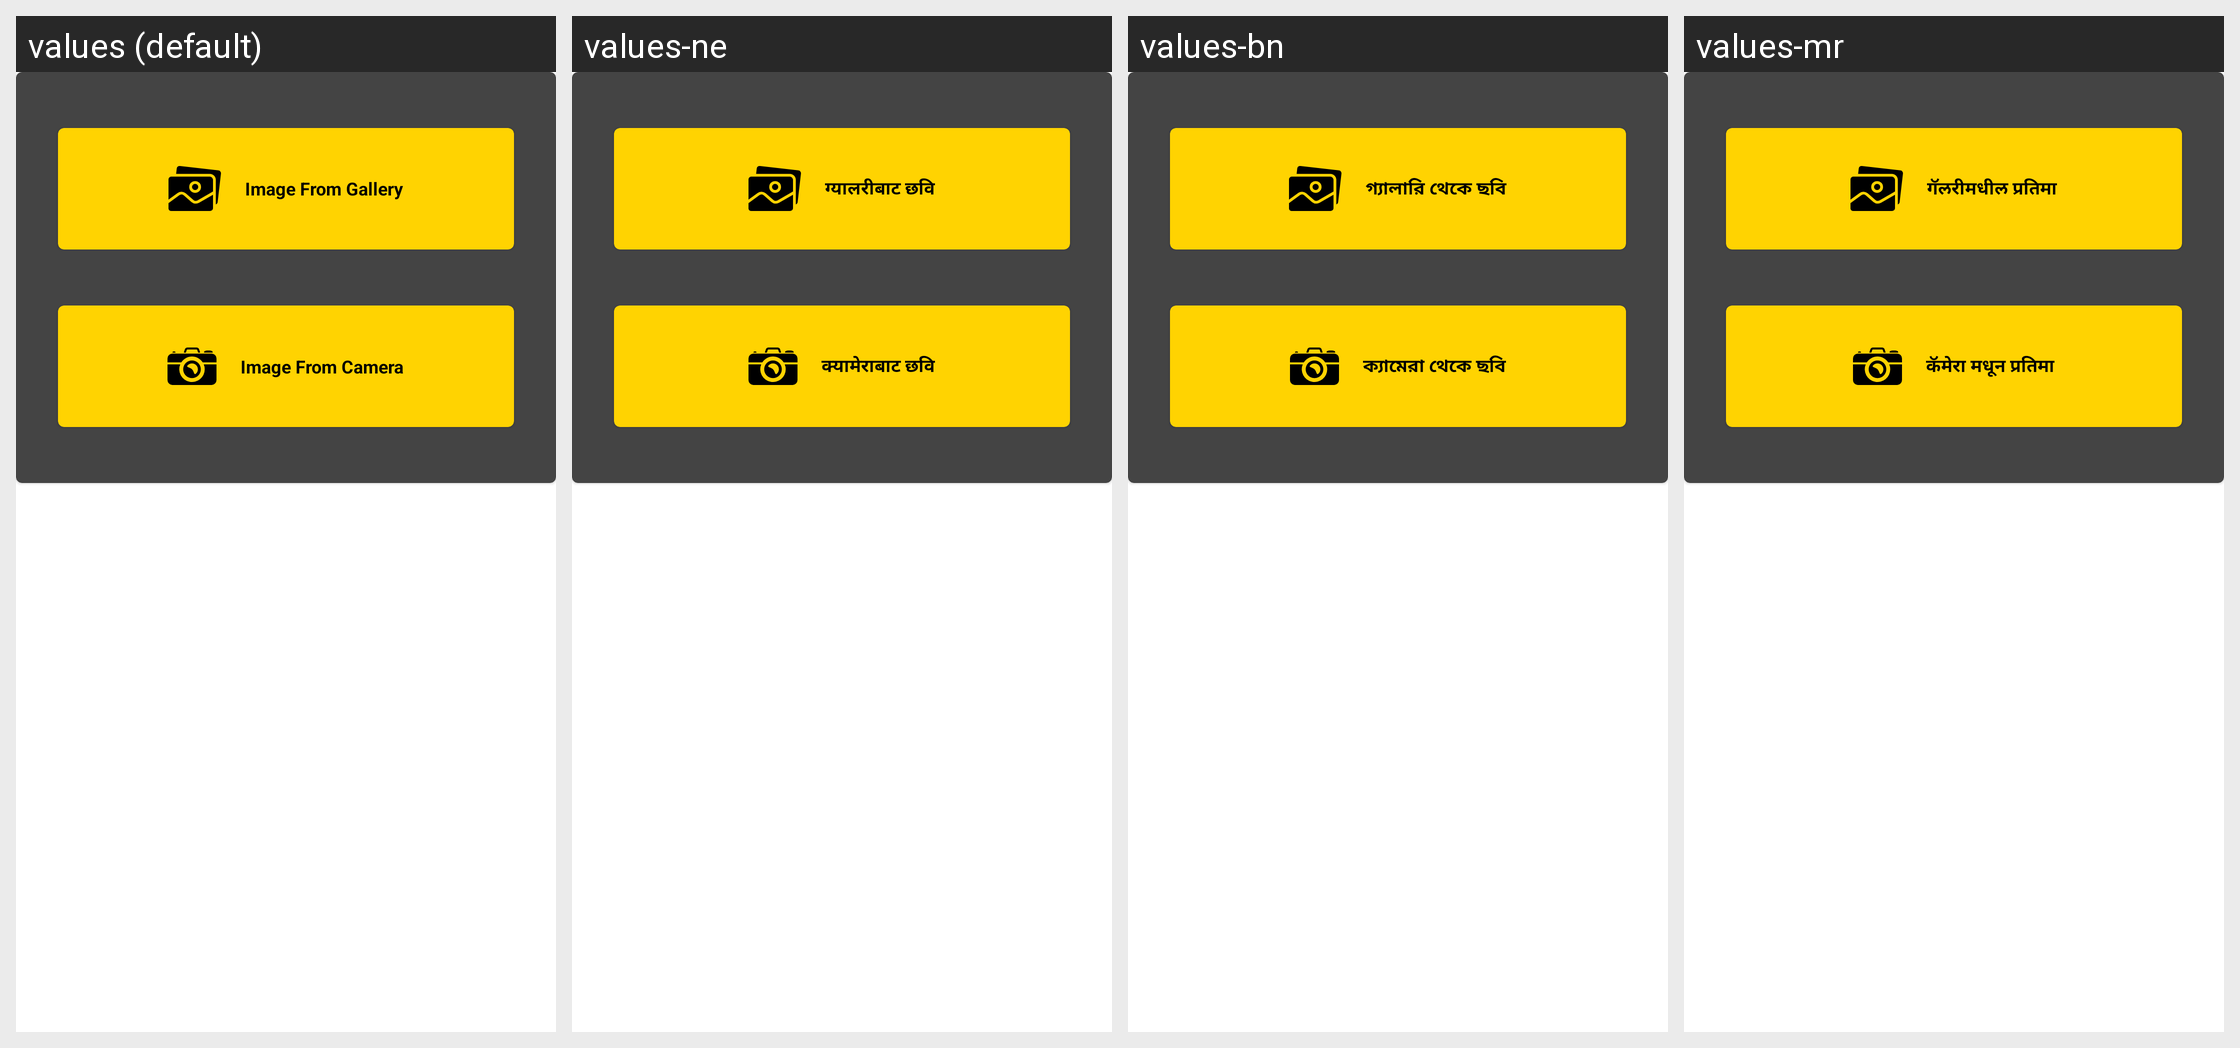

The Android screen above is rendered under several locales of the same app. Produce the string resources it draws, with the default and per-locale values.
Android screen res/layout/fragment_scan_pdf.xml rendered under 4 locales, left to right: values (default), values-ne, values-bn, values-mr. Device: Nexus 5 (rendered at 1080×1920; each locale shown at half size, 540×960, under a caption strip naming it); theme Theme.ELITE_TRANSLATOR.
Other locales in the repository, not shown: values-af, values-am, values-ar, values-az, values-bg, values-bs, values-ca, values-cs, values-da, values-de, values-el, values-es, values-et, values-eu, values-fa, values-fi, values-fil, values-fr, values-gl, values-gu, values-hi, values-hr, values-hu, values-hy, values-in, values-is, values-it, values-iw, values-ja, values-jv, values-ka, values-kk, values-kn, values-ko, values-lt, values-lv, values-mk, values-ml, values-mn, values-ms, values-nl, values-no, values-pa, values-pl, values-ro, values-ru, values-sk, values-sl, values-sq, values-sr, values-su, values-sv, values-sw, values-ta, values-te, values-th, values-tr, values-uk, values-ur, values-uz, values-vi, values-zh-rCN, values-zh-rTW, values-zu.
Strings drawn on this screen, with the default value and each locale's value (text and hints the layout hard-codes, and strings that could not be matched under every locale, appear in the picture but are not listed):

scan_pdf_gallery_button
  values: Image From Gallery
  values-ne: ग्यालरीबाट छवि
  values-bn: গ্যালারি থেকে ছবি
  values-mr: गॅलरीमधील प्रतिमा

scan_pdf_camera_button
  values: Image From Camera
  values-ne: क्यामेराबाट छवि
  values-bn: ক্যামেরা থেকে ছবি
  values-mr: कॅमेरा मधून प्रतिमा
